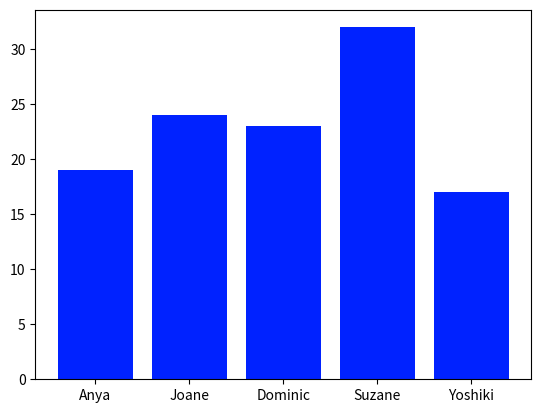

Write Python code to recreate this figure.
import pandas as p
import matplotlib.pyplot as mpl

pessoas = {
    'Nome': ['Anya', 'Joane', 'Dominic', 'Suzane', 'Yoshiki'],
    'Idade': [19, 24, 23, 32, 17]
}

df = p.DataFrame(pessoas)
mpl.bar(df['Nome'], df['Idade'], color='#0022ff')

mediaIdade = sum(pessoas['Idade']) / len(pessoas['Nome'])

print(len(pessoas['Nome']))
print(mediaIdade)
print(max(pessoas['Idade']))
print(min(pessoas['Idade']))
print(df.head)
print(df.info)
print(df.describe)
mpl.show()
